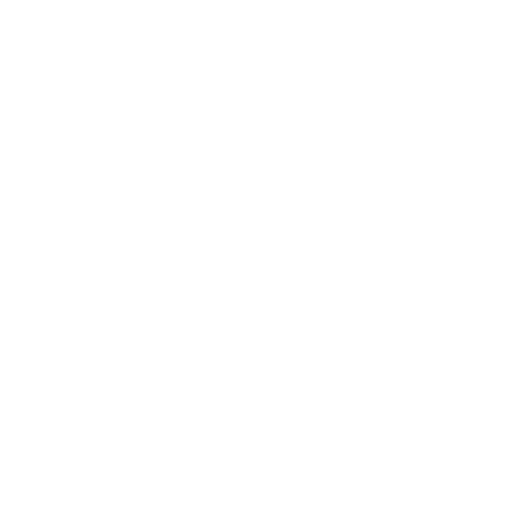
t = 0.00 s
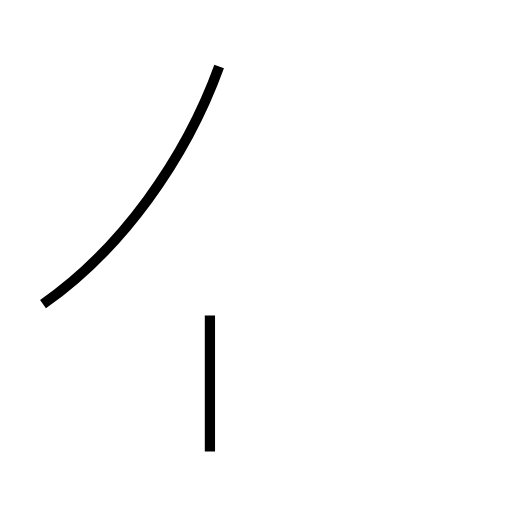
t = 1.28 s
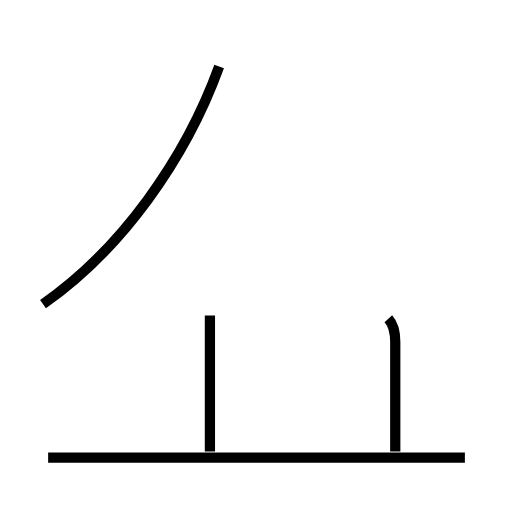
t = 2.89 s
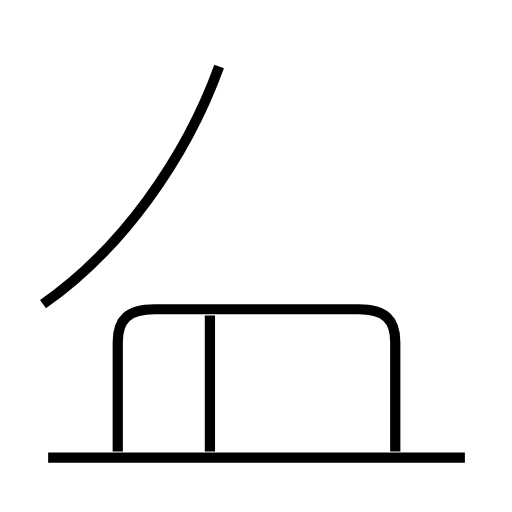
t = 4.07 s
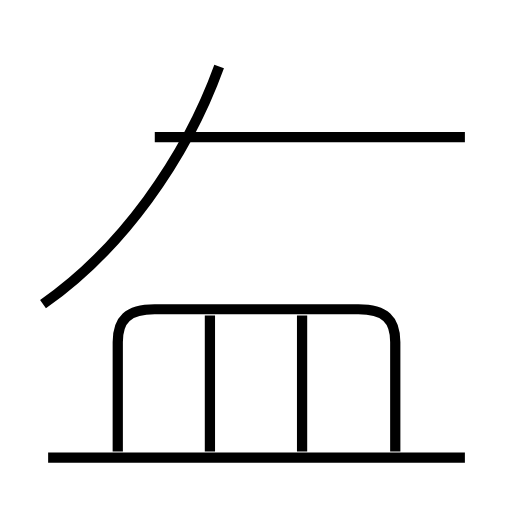
t = 5.38 s
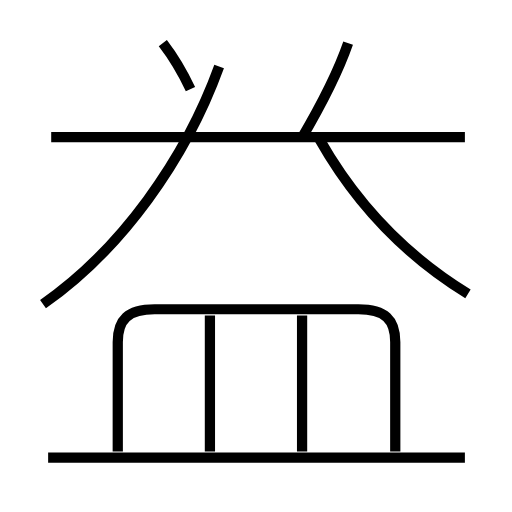
t = 6.79 s

The animated SVG that drew these frames (rendered in a browser with its animation timeline set to each time). Animation: 9 SMIL elements (animate=9); one cycle of 6.79 s.

<?xml version='1.0' encoding='utf-8'?>
<svg viewBox="0.0 -6.0 50.0 50.0" version="1.1" xmlns="http://www.w3.org/2000/svg"><rect x="-1000" y="-1000" width="2000" height="2000" stroke="white" fill="white" /><g style="fill:none;stroke:#000000;stroke-width:1"><path d="M 4.2 -14.3 C 11.8 -19.6 18.1 -28.4 21.4 -37.5 " transform="translate(0.0 38.0)" stroke-dasharray="29.310567938434836" stroke-dashoffset="29.310567938434836"><animate attributeName="stroke-dashoffset" from="29.310567938434836" to="0" dur="0.8793170381530451s" begin="0s; anim_end.end" fill="freeze" id="anim0" /></path><path d="M 20.5 0.1 L 20.5 -13.2 " transform="translate(0.0 38.0)" stroke-dasharray="13.299999999999999" stroke-dashoffset="13.299999999999999"><animate attributeName="stroke-dashoffset" from="13.299999999999999" to="0" dur="0.39899999999999997s" begin="anim0.end" fill="freeze" id="anim1" /></path><path d="M 45.4 0.7 L 4.7 0.7 " transform="translate(0.0 38.0)" stroke-dasharray="40.699999999999996" stroke-dashoffset="40.699999999999996"><animate attributeName="stroke-dashoffset" from="40.699999999999996" to="0" dur="1.2209999999999999s" begin="anim1.end" fill="freeze" id="anim2" /></path><path d="M 38.6 0.1 L 38.6 -10.6 C 38.6 -12.8 37.6 -13.8 35.0 -13.8 L 15.1 -13.8 C 12.5 -13.8 11.5 -12.8 11.5 -10.6 L 11.5 0.1 " transform="translate(0.0 38.0)" stroke-dasharray="52.47140003574323" stroke-dashoffset="52.47140003574323"><animate attributeName="stroke-dashoffset" from="52.47140003574323" to="0" dur="1.5741420010722968s" begin="anim2.end" fill="freeze" id="anim3" /></path><path d="M 29.5 0.1 L 29.5 -13.2 " transform="translate(0.0 38.0)" stroke-dasharray="13.299999999999999" stroke-dashoffset="13.299999999999999"><animate attributeName="stroke-dashoffset" from="13.299999999999999" to="0" dur="0.39899999999999997s" begin="anim3.end" fill="freeze" id="anim4" /></path><path d="M 45.4 -30.6 L 5.0 -30.6 " transform="translate(0.0 38.0)" stroke-dasharray="40.4" stroke-dashoffset="40.4"><animate attributeName="stroke-dashoffset" from="40.4" to="0" dur="1.212s" begin="anim4.end" fill="freeze" id="anim5" /></path><path d="M 18.6 -35.3 C 17.9 -36.8 16.9 -38.5 15.9 -39.8 " transform="translate(0.0 38.0)" stroke-dasharray="5.257372197766712" stroke-dashoffset="5.257372197766712"><animate attributeName="stroke-dashoffset" from="5.257372197766712" to="0" dur="0.15772116593300134s" begin="anim5.end" fill="freeze" id="anim6" /></path><path d="M 45.7 -15.3 C 39.5 -19.1 34.6 -24.4 31.2 -30.4 " transform="translate(0.0 38.0)" stroke-dasharray="21.159047968324536" stroke-dashoffset="21.159047968324536"><animate attributeName="stroke-dashoffset" from="21.159047968324536" to="0" dur="0.6347714390497361s" begin="anim6.end" fill="freeze" id="anim7" /></path><path d="M 29.4 -30.4 C 31.4 -33.8 33.0 -36.9 34.0 -39.8" transform="translate(0.0 38.0)" stroke-dasharray="10.48211488364734" stroke-dashoffset="10.48211488364734"><animate attributeName="stroke-dashoffset" from="10.48211488364734" to="0" dur="0.31446344650942015s" begin="anim7.end" fill="freeze" id="anim_end" /></path></g></svg>
